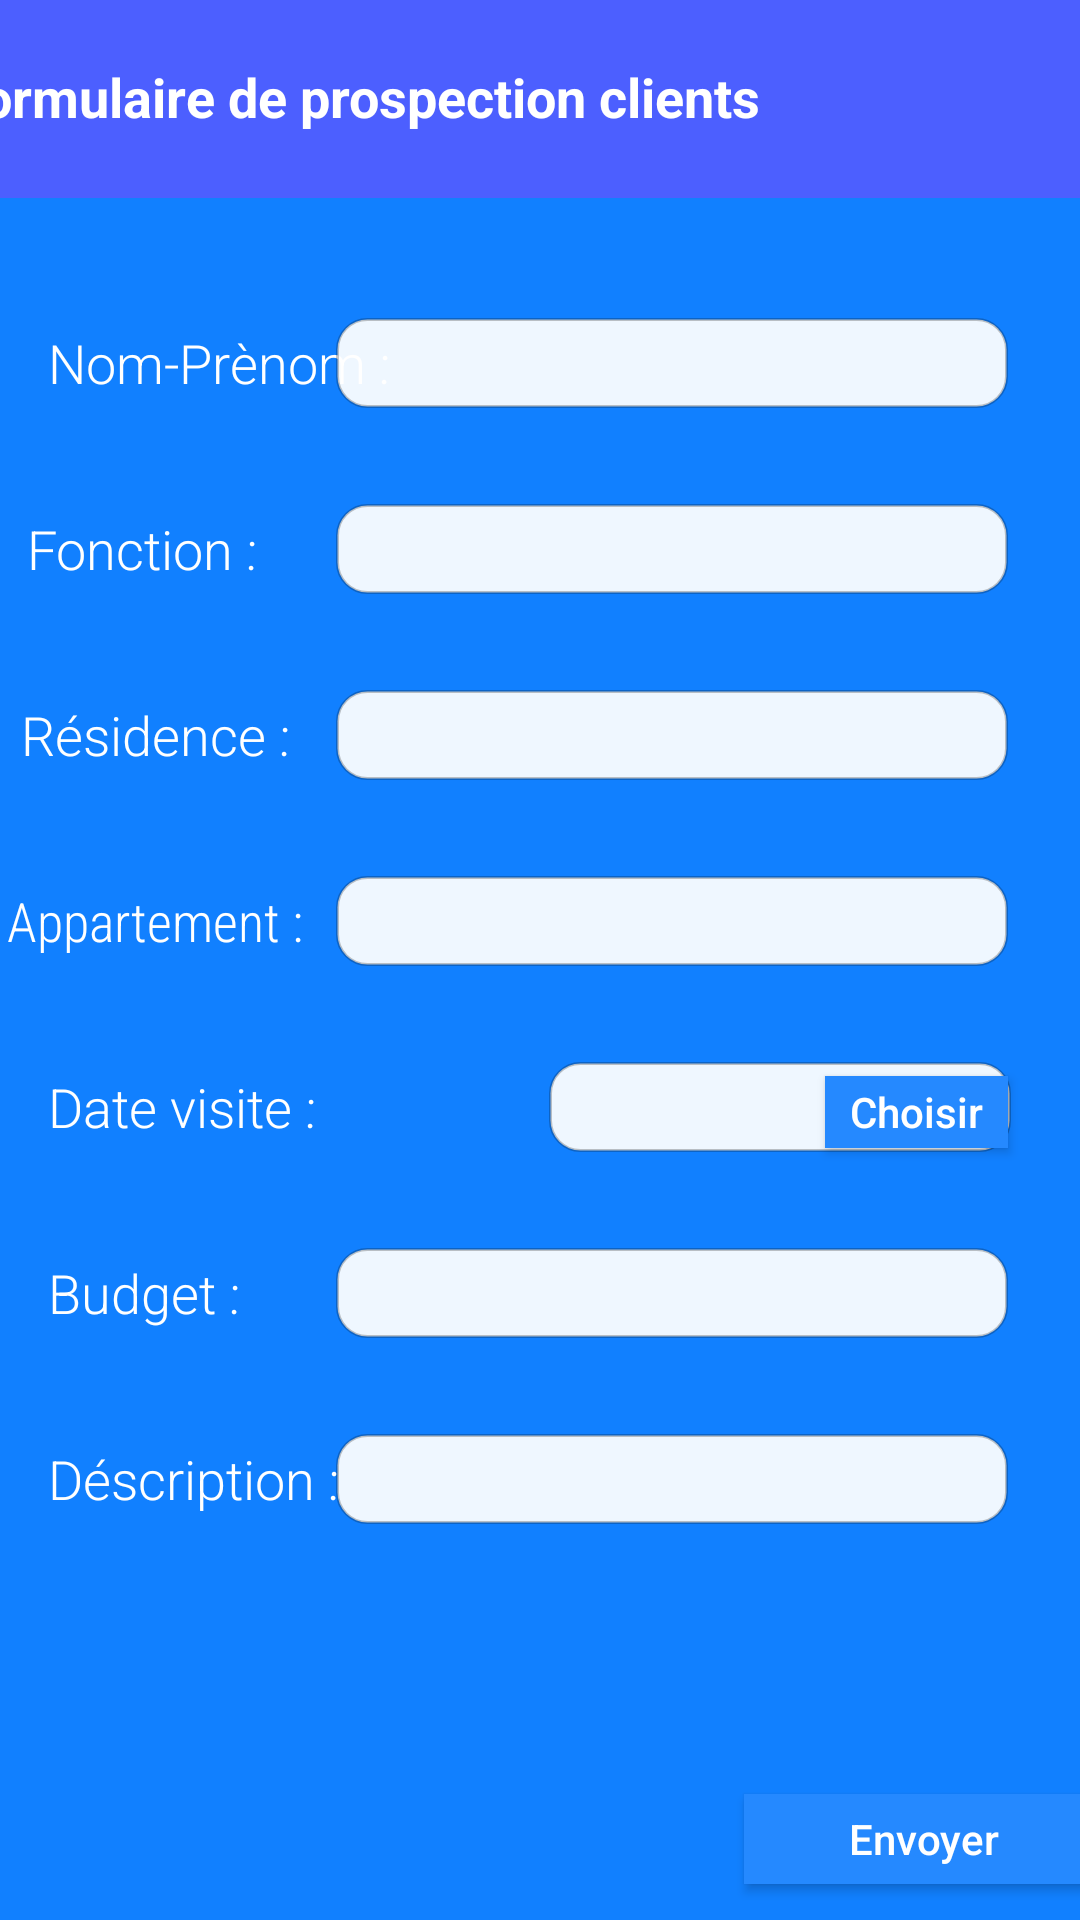

Write the Android layout XML for this screen, with the resource values it uses.
<!-- AndroidManifest.xml: application theme AppTheme -->
<!-- res/layout/activity_form.xml -->
<androidx.constraintlayout.widget.ConstraintLayout xmlns:android="http://schemas.android.com/apk/res/android"
    xmlns:app="http://schemas.android.com/apk/res-auto"
    xmlns:tools="http://schemas.android.com/tools"
    android:layout_width="match_parent"
    android:layout_height="match_parent"
    android:background="@drawable/form_background"
    android:orientation="vertical"
    tools:context=".form">

    <TextView
        android:id="@+id/Budget"
        android:layout_width="73dp"
        android:layout_height="24dp"
        android:layout_marginStart="16dp"
        android:fontFamily="sans-serif-light"
        android:text="Budget :"
        android:textColor="#FFFFFF"
        android:textSize="18sp"
        app:layout_constraintBaseline_toBaselineOf="@+id/CBudget"
        app:layout_constraintStart_toStartOf="parent" />

    <TextView
        android:id="@+id/Description"
        android:layout_width="114dp"
        android:layout_height="24dp"
        android:layout_marginStart="16dp"
        android:fontFamily="sans-serif-light"
        android:text="Déscription :"
        android:textColor="#FFFFFF"
        android:textSize="18sp"
        app:layout_constraintBaseline_toBaselineOf="@+id/CDescription"
        app:layout_constraintStart_toStartOf="parent" />

    <TextView
        android:id="@+id/Appart"
        android:layout_width="118dp"
        android:layout_height="24dp"
        android:layout_marginStart="8dp"
        android:layout_marginEnd="16dp"
        android:fontFamily="sans-serif-condensed-light"
        android:text="Appartement :"
        android:textColor="#FFFFFF"
        android:textSize="18sp"
        app:layout_constraintBaseline_toBaselineOf="@+id/CAppartement"
        app:layout_constraintEnd_toStartOf="@+id/CAppartement"
        app:layout_constraintHorizontal_bias="0.19"
        app:layout_constraintStart_toStartOf="parent" />

    <TextView
        android:id="@+id/Res"
        android:layout_width="96dp"
        android:layout_height="26dp"
        android:layout_marginStart="8dp"
        android:layout_marginEnd="16dp"
        android:fontFamily="sans-serif-light"
        android:text="Résidence :"
        android:textColor="#FFFFFF"
        android:textSize="18sp"
        app:layout_constraintBaseline_toBaselineOf="@+id/CResidence"
        app:layout_constraintEnd_toStartOf="@+id/CResidence"
        app:layout_constraintHorizontal_bias="0.125"
        app:layout_constraintStart_toStartOf="parent" />

    <EditText
        android:id="@+id/CDescription"
        android:layout_width="224dp"
        android:layout_height="30dp"
        android:layout_marginTop="32dp"
        android:layout_marginEnd="24dp"
        android:layout_weight=".75"
        android:background="@drawable/form_rounded_field"
        android:paddingLeft="20dp"
        app:layout_constraintEnd_toEndOf="parent"
        app:layout_constraintTop_toBottomOf="@+id/CBudget" />

    <EditText
        android:id="@+id/CBudget"
        android:layout_width="224dp"
        android:layout_height="30dp"
        android:layout_marginTop="32dp"
        android:layout_marginEnd="24dp"
        android:layout_weight=".75"
        android:background="@drawable/form_rounded_field"
        android:paddingLeft="20dp"
        app:layout_constraintEnd_toEndOf="parent"
        app:layout_constraintTop_toBottomOf="@+id/CVisitDate" />

    <EditText
        android:id="@+id/CVisitDate"
        android:layout_width="154dp"
        android:layout_height="30dp"
        android:layout_marginStart="68dp"
        android:layout_marginTop="32dp"
        android:layout_weight=".75"
        android:background="@drawable/form_rounded_field"
        android:paddingLeft="20dp"
        app:layout_constraintStart_toEndOf="@+id/Date_visite"
        app:layout_constraintTop_toBottomOf="@+id/CAppartement" />

    <EditText
        android:id="@+id/CAppartement"
        android:layout_width="224dp"
        android:layout_height="30dp"
        android:layout_marginTop="32dp"
        android:layout_marginEnd="24dp"
        android:layout_weight=".75"
        android:background="@drawable/form_rounded_field"
        android:paddingLeft="20dp"
        app:layout_constraintEnd_toEndOf="parent"
        app:layout_constraintTop_toBottomOf="@+id/CResidence" />

    <EditText
        android:id="@+id/CResidence"
        android:layout_width="224dp"
        android:layout_height="30dp"
        android:layout_marginTop="32dp"
        android:layout_marginEnd="24dp"
        android:layout_weight=".75"
        android:background="@drawable/form_rounded_field"
        android:paddingLeft="20dp"
        app:layout_constraintEnd_toEndOf="parent"
        app:layout_constraintTop_toBottomOf="@+id/CFunction" />

    <EditText
        android:id="@+id/CFunction"
        android:layout_width="224dp"
        android:layout_height="30dp"
        android:layout_marginTop="32dp"
        android:layout_marginEnd="24dp"
        android:layout_weight=".75"
        android:background="@drawable/form_rounded_field"
        android:paddingLeft="20dp"
        app:layout_constraintEnd_toEndOf="parent"
        app:layout_constraintTop_toBottomOf="@+id/CName" />

    <TextView
        android:id="@+id/Name"
        android:layout_width="131dp"
        android:layout_height="46dp"
        android:layout_marginStart="16dp"
        android:fontFamily="sans-serif-light"
        android:text="Nom-Prènom :"
        android:textColor="#FFFFFF"
        android:textSize="18sp"
        app:layout_constraintBaseline_toBaselineOf="@+id/CName"
        app:layout_constraintStart_toStartOf="parent" />

    <TextView
        android:id="@+id/Date_visite"
        android:layout_width="99dp"
        android:layout_height="25dp"
        android:layout_marginStart="16dp"
        android:fontFamily="sans-serif-light"
        android:text="Date visite :"
        android:textColor="#FFFFFF"
        android:textSize="18sp"
        app:layout_constraintBaseline_toBaselineOf="@+id/CVisitDate"
        app:layout_constraintStart_toStartOf="parent" />

    <EditText
        android:id="@+id/CName"
        android:layout_width="224dp"
        android:layout_height="30dp"
        android:layout_marginTop="40dp"
        android:layout_marginEnd="24dp"
        android:layout_weight=".75"
        android:background="@drawable/form_rounded_field"
        android:paddingLeft="20dp"
        app:layout_constraintEnd_toEndOf="parent"
        app:layout_constraintTop_toBottomOf="@+id/textTitle" />

    <TextView
        android:id="@+id/Function"
        android:layout_width="81dp"
        android:layout_height="26dp"
        android:layout_marginStart="8dp"
        android:layout_marginEnd="16dp"
        android:fontFamily="sans-serif-light"
        android:text="Fonction :"
        android:textColor="#FFFFFF"
        android:textSize="18sp"
        app:layout_constraintBaseline_toBaselineOf="@+id/CFunction"
        app:layout_constraintEnd_toStartOf="@+id/CFunction"
        app:layout_constraintHorizontal_bias="0.137"
        app:layout_constraintStart_toStartOf="parent" />


    <TextView
        android:id="@+id/textTitle"
        android:layout_width="432dp"
        android:layout_height="66dp"
        android:background="@drawable/form_title_background"
        android:padding="20dp"
        android:text="@string/form_title"
        android:textColor="@color/white"
        android:textSize="18sp"
        android:textStyle="bold"
        app:layout_constraintEnd_toEndOf="parent"
        app:layout_constraintStart_toStartOf="parent"
        app:layout_constraintTop_toTopOf="parent" />

    <Button
        android:id="@+id/CButton"
        android:layout_width="120dp"
        android:layout_height="30dp"
        android:layout_marginStart="248dp"
        android:layout_marginTop="90dp"
        android:background="@color/Button_True"
        android:text="Envoyer"
        android:textAllCaps="false"
        android:textColor="#FFFFFF"
        app:layout_constraintStart_toStartOf="parent"
        app:layout_constraintTop_toBottomOf="@+id/CDescription" />

    <Button
        android:id="@+id/Date_picker"
        android:layout_width="61dp"
        android:layout_height="24dp"
        android:layout_marginEnd="24dp"
        android:background="@color/Button_True"
        android:fontFamily="sans-serif-medium"
        android:text="Choisir"
        android:textAllCaps="false"
        android:textColor="#FFFFFF"
        app:layout_constraintBaseline_toBaselineOf="@+id/CVisitDate"
        app:layout_constraintEnd_toEndOf="parent" />

</androidx.constraintlayout.widget.ConstraintLayout>
<!-- resources referenced by this layout -->
<resources>
  <color name="Button_True">#2589FF</color>
  <color name="white">#FFFFFF</color>
  <!-- drawable form_background (drawable-v24) -->
  <?xml version="1.0" encoding="utf-8"?>
  <shape xmlns:android="http://schemas.android.com/apk/res/android"
      android:shape="rectangle">
      <solid android:color="#1180FF"/>
  </shape>
  <!-- drawable form_rounded_field (drawable) -->
  <?xml version="1.0" encoding="utf-8"?>
  <shape xmlns:android="http://schemas.android.com/apk/res/android"
      android:padding="10dp"
      android:shape="rectangle" >
  
      <solid android:color="#EEFFFFFF" />
      <stroke
          android:width="1dp"
          android:color="#3B000000"/>
  
      <corners
          android:bottomLeftRadius="10dp"
          android:bottomRightRadius="10dp"
          android:topLeftRadius="10dp"
          android:topRightRadius="10dp" />
  
  </shape>
  <!-- drawable form_title_background (drawable) -->
  <?xml version="1.0" encoding="utf-8"?>
  <shape xmlns:android="http://schemas.android.com/apk/res/android"
      android:shape="rectangle">
      <solid android:color="#4C5FFF"/>
      <corners android:bottomRightRadius="10dp"
          android:bottomLeftRadius="10dp" />
  </shape>
  <string name="form_title">Formulaire de prospection clients</string>
  <style name="AppTheme" parent="Theme.AppCompat.Light.DarkActionBar">
          
          <item name="colorPrimary">@color/colorPrimary</item>
          <item name="colorPrimaryDark">@color/colorPrimaryDark</item>
          <item name="colorAccent">@color/colorAccent</item>
      </style>
  <color name="colorPrimary">#0468BF</color>
  <color name="colorPrimaryDark">#0378A6</color>
  <color name="colorAccent">#0378A6</color>
</resources>
